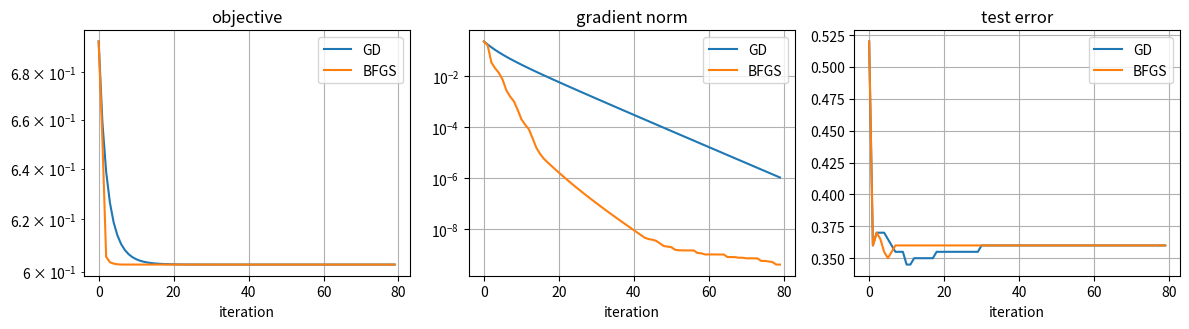
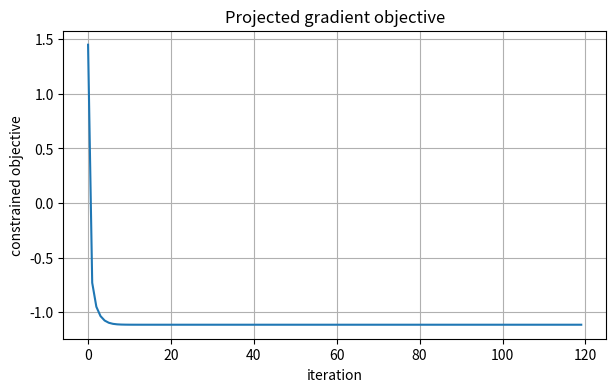

These charts were generated, in order, by the following Python code:
import numpy as np
import matplotlib.pyplot as plt

rng = np.random.default_rng(41)
plt.rcParams.update({"figure.figsize": (7, 4), "axes.grid": True})


def make_logistic_data(n=700, d=18):
    X = rng.normal(size=(n, d))
    theta_true = rng.normal(size=d)
    logits = X @ theta_true / np.sqrt(d)
    probs = 1 / (1 + np.exp(-logits))
    y = rng.binomial(1, probs)
    y = 2 * y - 1
    return X, y

X, y = make_logistic_data()
X_train, y_train = X[:500], y[:500]
X_test, y_test = X[500:], y[500:]
mu = 0.03


def logistic_loss(theta):
    margins = y_train * (X_train @ theta)
    return np.mean(np.logaddexp(0, -margins)) + 0.5 * mu * theta @ theta


def logistic_grad(theta):
    margins = y_train * (X_train @ theta)
    coeff = -y_train / (1 + np.exp(np.clip(margins, -40, 40)))
    return X_train.T @ coeff / len(y_train) + mu * theta


def test_error(theta):
    pred = np.sign(X_test @ theta)
    pred[pred == 0] = 1
    return np.mean(pred != y_test)


def armijo_step(f, grad, x, direction, c=1e-4, shrink=0.5):
    step = 1.0
    fx = f(x)
    g = grad(x)
    while f(x + step * direction) > fx + c * step * (g @ direction):
        step *= shrink
        if step < 1e-10:
            break
    return step


def bfgs(f, grad, x0, n_iter=80):
    x = x0.copy()
    H = np.eye(len(x0))
    values, grad_norms, errors = [], [], []
    for _ in range(n_iter):
        values.append(f(x))
        g = grad(x)
        grad_norms.append(np.linalg.norm(g))
        errors.append(test_error(x))
        direction = -H @ g
        if direction @ g >= 0:
            direction = -g
            H = np.eye(len(x0))
        step = armijo_step(f, grad, x, direction)
        x_new = x + step * direction
        s = x_new - x
        y_diff = grad(x_new) - g
        sy = s @ y_diff
        if sy > 1e-10:
            rho = 1 / sy
            I = np.eye(len(x0))
            H = (I - rho * np.outer(s, y_diff)) @ H @ (I - rho * np.outer(y_diff, s)) + rho * np.outer(s, s)
        x = x_new
    return x, np.array(values), np.array(grad_norms), np.array(errors)


def gradient_descent(x0, step=0.8, n_iter=80):
    x = x0.copy()
    values, grad_norms, errors = [], [], []
    for _ in range(n_iter):
        values.append(logistic_loss(x))
        g = logistic_grad(x)
        grad_norms.append(np.linalg.norm(g))
        errors.append(test_error(x))
        x -= step * g
    return x, np.array(values), np.array(grad_norms), np.array(errors)

theta0 = np.zeros(X_train.shape[1])
_, gd_values, gd_grad, gd_err = gradient_descent(theta0)
_, bfgs_values, bfgs_grad, bfgs_err = bfgs(logistic_loss, logistic_grad, theta0)
print('final GD test error:', gd_err[-1].round(3))
print('final BFGS test error:', bfgs_err[-1].round(3))

fig, axes = plt.subplots(1, 3, figsize=(12, 3.4))
axes[0].semilogy(gd_values, label='GD')
axes[0].semilogy(bfgs_values, label='BFGS')
axes[0].set_title('objective')
axes[1].semilogy(gd_grad, label='GD')
axes[1].semilogy(bfgs_grad, label='BFGS')
axes[1].set_title('gradient norm')
axes[2].plot(gd_err, label='GD')
axes[2].plot(bfgs_err, label='BFGS')
axes[2].set_title('test error')
for ax in axes:
    ax.set_xlabel('iteration')
    ax.legend()
fig.tight_layout();

def quad_problem(n=2):
    Q = np.array([[4.0, 1.2], [1.2, 2.0]])
    b = np.array([3.0, 1.0])
    return Q, b

Q, b = quad_problem()

def qfun(x):
    return 0.5 * x @ Q @ x - b @ x


def qgrad(x):
    return Q @ x - b


def project_ball(x, radius=0.65):
    norm = np.linalg.norm(x)
    return x if norm <= radius else radius * x / norm


def projected_gradient(x0, step=0.18, n_iter=120):
    x = x0.copy()
    path, values = [], []
    for _ in range(n_iter):
        path.append(x.copy())
        values.append(qfun(x))
        x = project_ball(x - step * qgrad(x))
    return np.array(path), np.array(values)

pg_path, pg_values = projected_gradient(np.array([-0.5, 0.5]))
print('projected solution:', pg_path[-1].round(4), 'norm:', np.linalg.norm(pg_path[-1]).round(4))
plt.plot(pg_values)
plt.xlabel('iteration')
plt.ylabel('constrained objective')
plt.title('Projected gradient objective');

def penalty_objective(x, rho, radius=0.65):
    violation = max(0.0, np.linalg.norm(x) - radius)
    return qfun(x) + rho * violation ** 2


def numerical_grad(f, x, eps=1e-6):
    g = np.zeros_like(x)
    for i in range(len(x)):
        e = np.zeros_like(x); e[i] = eps
        g[i] = (f(x + e) - f(x - e)) / (2 * eps)
    return g

x = np.array([0.0, 0.0])
penalty_path = []
for rho in [1, 5, 20, 80]:
    for _ in range(80):
        x -= 0.04 * numerical_grad(lambda z, rho=rho: penalty_objective(z, rho), x)
    penalty_path.append((rho, x.copy(), qfun(x), np.linalg.norm(x)))
for rho, x, val, norm in penalty_path:
    print(f'rho={rho:2d} x={x.round(3)} objective={val:.3f} norm={norm:.3f}')

from scipy.optimize import minimize

radius, penalty = 0.65, 5.0
multiplier = 0.0
point = np.zeros(2)
for iteration in range(40):
    def objective(x):
        g = x @ x - radius**2
        shifted = max(0, multiplier + penalty*g)
        return qfun(x) + (shifted**2 - multiplier**2)/(2*penalty), qgrad(x) + 2*shifted*x
    fit = minimize(objective, point, jac=True, method="BFGS", options={"gtol": 1e-10})
    point = fit.x
    violation = point @ point - radius**2
    multiplier = max(0, multiplier + penalty*violation)
    stationarity = np.linalg.norm(qgrad(point) + 2*multiplier*point)
    if max(abs(multiplier*violation), max(0, violation), stationarity) < 1e-7:
        break
assert max(abs(multiplier*violation), max(0, violation), stationarity) < 1e-7
print("Solution:", point, "norm:", np.linalg.norm(point), "multiplier:", multiplier)
